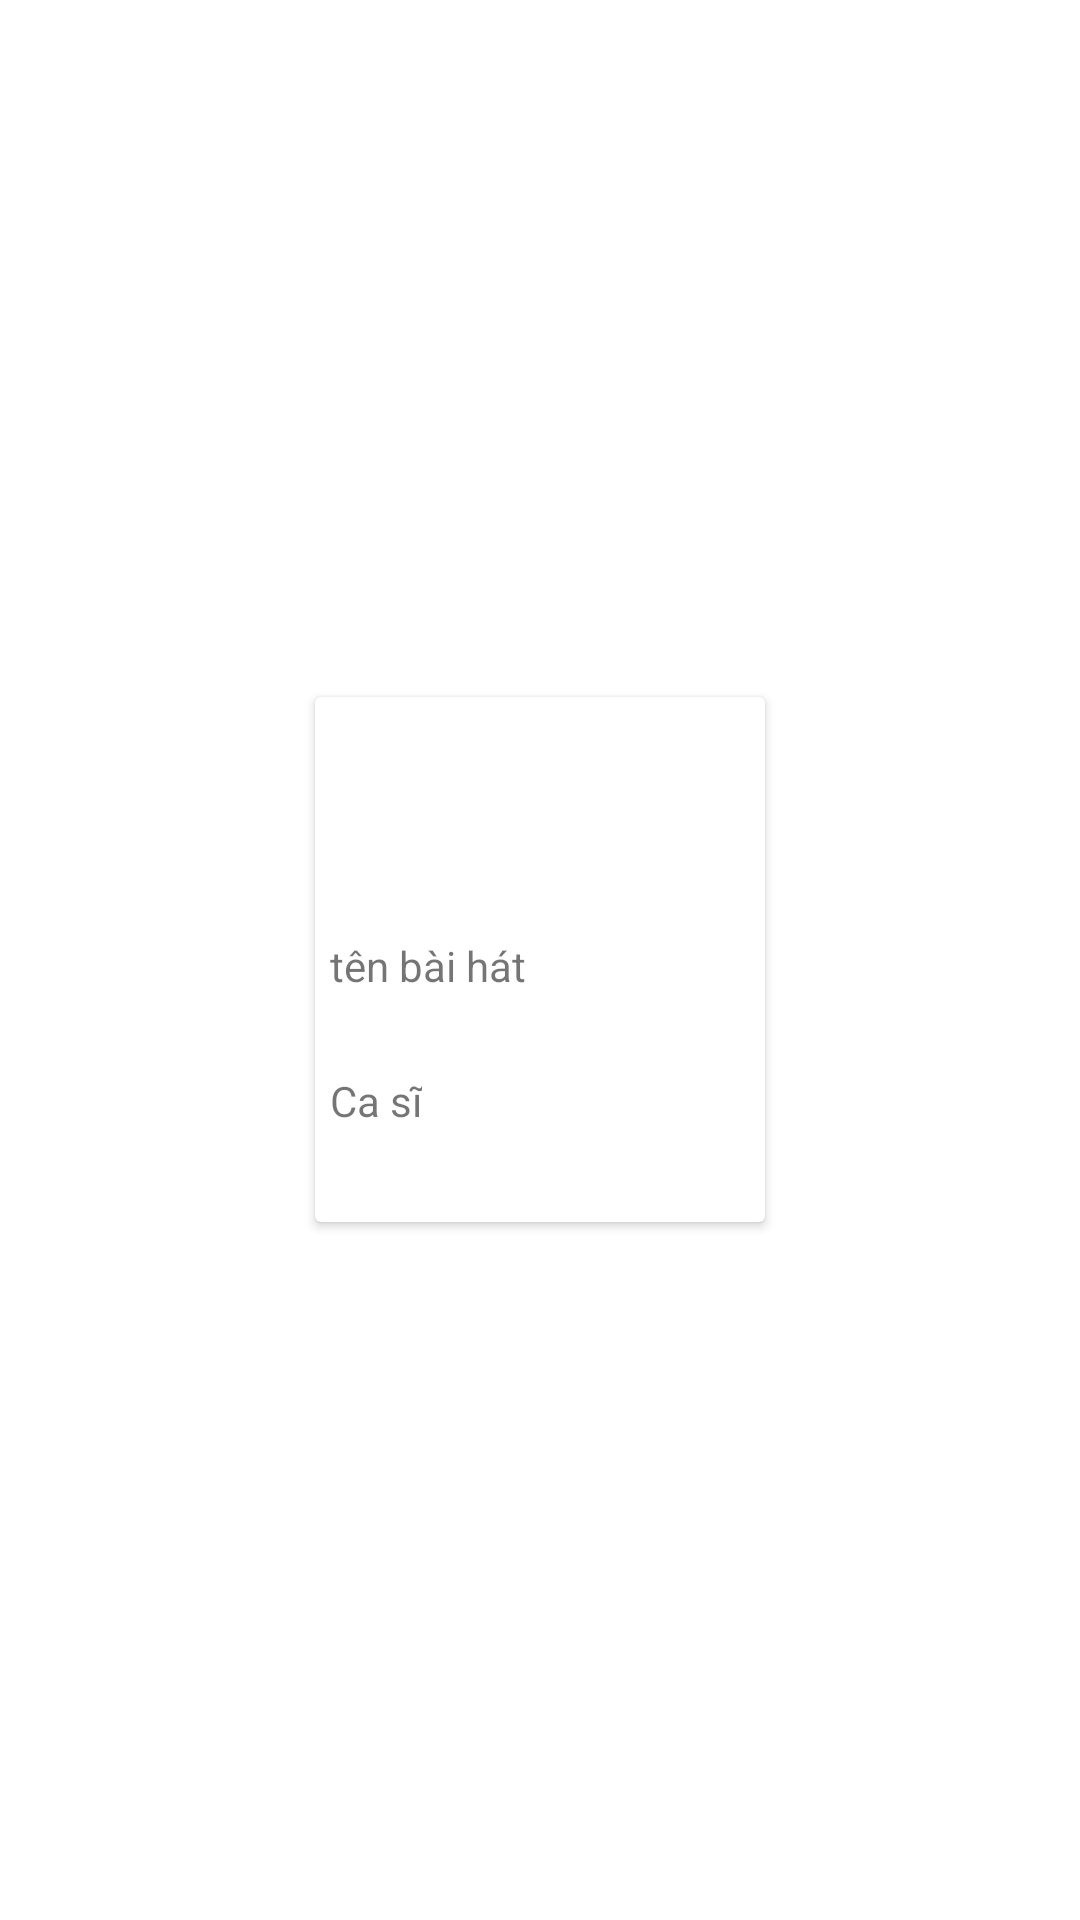

Write the Android layout XML for this screen, with the resource values it uses.
<!-- AndroidManifest.xml: application theme AppTheme -->
<!-- res/layout/layout_listitem_horizontal.xml -->
<?xml version="1.0" encoding="utf-8"?>
<RelativeLayout xmlns:android="http://schemas.android.com/apk/res/android"
    android:layout_width="wrap_content"
    android:layout_height="wrap_content"
    xmlns:app="http://schemas.android.com/apk/res-auto"
    android:layout_margin="1dp">
    <android.support.v7.widget.CardView
        android:layout_width="150dp"
        android:layout_height="175dp"
        app:cardMaxElevation="2dp"
        android:layout_centerInParent="true">
        
        <RelativeLayout
            android:layout_width="match_parent"
            android:layout_height="match_parent">
            <ImageView
                android:layout_width="wrap_content"
                android:layout_height="75dp"
                android:id="@+id/song_image"
                android:src="@mipmap/song_music"/>
            <TextView
                android:layout_marginTop="5dp"
                android:layout_marginLeft="5dp"
                android:layout_width="wrap_content"
                android:layout_height="35dp"
                android:layout_below="@+id/song_image"
                android:id="@+id/song_name"
                android:text="tên bài hát"
                />
            <TextView
                android:layout_marginTop="10dp"
                android:layout_marginLeft="5dp"
                android:layout_width="wrap_content"
                android:layout_height="25dp"
                android:layout_below="@+id/song_name"
                android:id="@+id/song_artist"
                android:text="Ca sĩ"
                />
        </RelativeLayout>

    </android.support.v7.widget.CardView>


</RelativeLayout>
<!-- resources referenced by this layout -->
<resources>

</resources>
